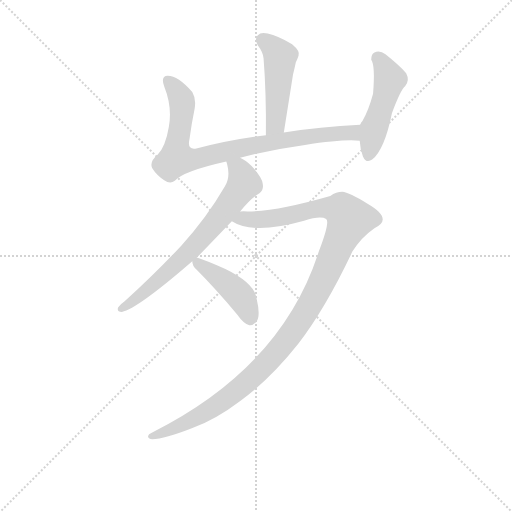
t = 0.00 s
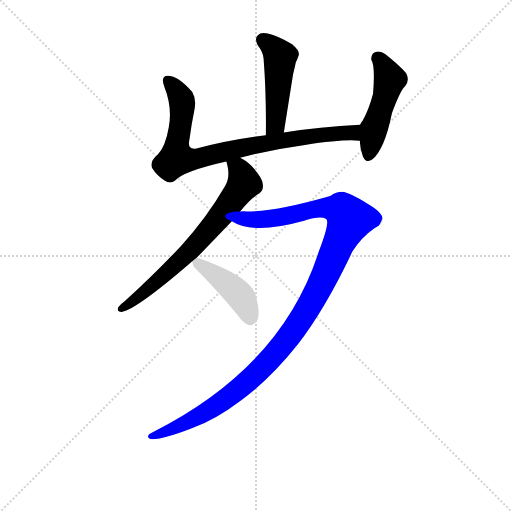
t = 4.24 s
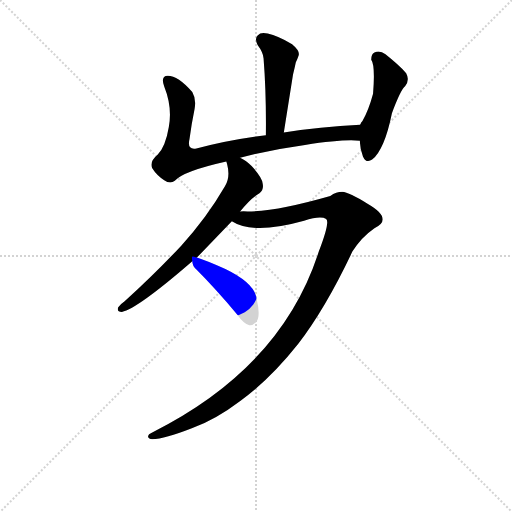
t = 4.41 s
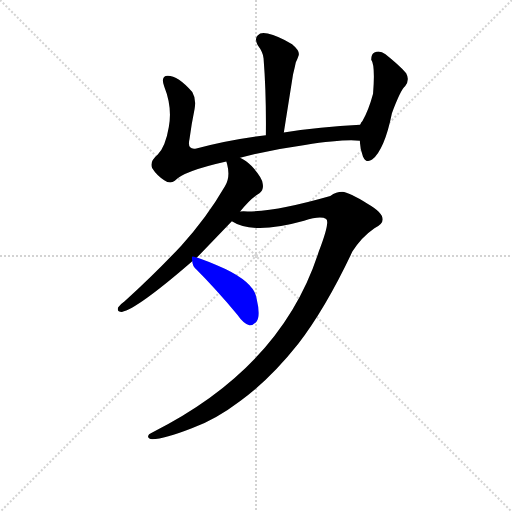
t = 4.59 s
t = 4.76 s: frame unchanged from t = 4.59 s, image omitted
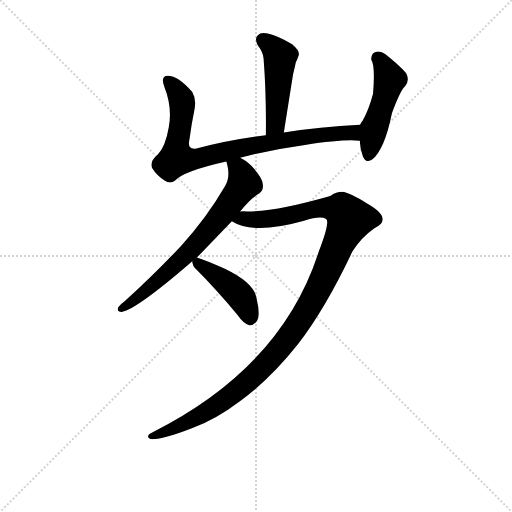
t = 5.45 s

The animated SVG that drew these frames (rendered in a browser with its animation timeline set to each time). Animation: 6 CSS @keyframes rules; one cycle of 5.45 s.

<svg version="1.1" viewBox="0 0 1024 1024" xmlns="http://www.w3.org/2000/svg">
  <g stroke="lightgray" stroke-dasharray="1,1" stroke-width="1" transform="scale(4, 4)">
    <line x1="0" y1="0" x2="256" y2="256"></line>
    <line x1="256" y1="0" x2="0" y2="256"></line>
    <line x1="128" y1="0" x2="128" y2="256"></line>
    <line x1="0" y1="128" x2="256" y2="128"></line>
  </g>
<g transform="scale(0.92, -0.92) translate(60, -900)">
   <style type="text/css">
    @keyframes keyframes0 {
      from {
       stroke: blue;
       stroke-dashoffset: 477;
       stroke-width: 128;
       }
       61% {
       animation-timing-function: step-end;
       stroke: blue;
       stroke-dashoffset: 0;
       stroke-width: 128;
       }
       to {
       stroke: black;
       stroke-width: 1024;
       }
       }
       #make-me-a-hanzi-animation-0 {
         animation: keyframes0 0.638184s both;
         animation-delay: 0.000000s;
         animation-timing-function: linear;
       }
    @keyframes keyframes1 {
      from {
       stroke: blue;
       stroke-dashoffset: 839;
       stroke-width: 128;
       }
       73% {
       animation-timing-function: step-end;
       stroke: blue;
       stroke-dashoffset: 0;
       stroke-width: 128;
       }
       to {
       stroke: black;
       stroke-width: 1024;
       }
       }
       #make-me-a-hanzi-animation-1 {
         animation: keyframes1 0.932780s both;
         animation-delay: 0.638184s;
         animation-timing-function: linear;
       }
    @keyframes keyframes2 {
      from {
       stroke: blue;
       stroke-dashoffset: 480;
       stroke-width: 128;
       }
       61% {
       animation-timing-function: step-end;
       stroke: blue;
       stroke-dashoffset: 0;
       stroke-width: 128;
       }
       to {
       stroke: black;
       stroke-width: 1024;
       }
       }
       #make-me-a-hanzi-animation-2 {
         animation: keyframes2 0.640625s both;
         animation-delay: 1.570964s;
         animation-timing-function: linear;
       }
    @keyframes keyframes3 {
      from {
       stroke: blue;
       stroke-dashoffset: 696;
       stroke-width: 128;
       }
       69% {
       animation-timing-function: step-end;
       stroke: blue;
       stroke-dashoffset: 0;
       stroke-width: 128;
       }
       to {
       stroke: black;
       stroke-width: 1024;
       }
       }
       #make-me-a-hanzi-animation-3 {
         animation: keyframes3 0.816406s both;
         animation-delay: 2.211589s;
         animation-timing-function: linear;
       }
    @keyframes keyframes4 {
      from {
       stroke: blue;
       stroke-dashoffset: 1179;
       stroke-width: 128;
       }
       79% {
       animation-timing-function: step-end;
       stroke: blue;
       stroke-dashoffset: 0;
       stroke-width: 128;
       }
       to {
       stroke: black;
       stroke-width: 1024;
       }
       }
       #make-me-a-hanzi-animation-4 {
         animation: keyframes4 1.209473s both;
         animation-delay: 3.027995s;
         animation-timing-function: linear;
       }
    @keyframes keyframes5 {
      from {
       stroke: blue;
       stroke-dashoffset: 429;
       stroke-width: 128;
       }
       58% {
       animation-timing-function: step-end;
       stroke: blue;
       stroke-dashoffset: 0;
       stroke-width: 128;
       }
       to {
       stroke: black;
       stroke-width: 1024;
       }
       }
       #make-me-a-hanzi-animation-5 {
         animation: keyframes5 0.599121s both;
         animation-delay: 4.237467s;
         animation-timing-function: linear;
       }
</style>
<path d="M 557.0 612.0 L 577.0 738.0 Q 581.0 754.0 583.0 764.0 Q 587.0 773.0 589.0 779.0 Q 593.0 789.0 575.0 804.0 Q 544.0 822.0 522.0 827.0 Q 507.0 831.0 500.0 823.0 Q 493.0 816.0 500.0 802.0 Q 512.0 786.0 513.0 773.0 Q 519.0 697.0 518.0 606.0 C 518.0 576.0 552.0 582.0 557.0 612.0 Z" fill="lightgray"></path> 
<path d="M 462.0 557.0 Q 529.0 575.0 603.0 585.0 Q 688.0 598.0 722.0 594.0 C 752.0 593.0 753.0 631.0 723.0 629.0 Q 635.0 625.0 557.0 612.0 L 518.0 606.0 Q 437.0 596.0 367.0 577.0 Q 346.0 573.0 352.0 598.0 Q 356.0 629.0 363.0 663.0 Q 367.0 685.0 358.0 700.0 Q 324.0 739.0 300.0 735.0 Q 290.0 731.0 297.0 712.0 Q 315.0 667.0 307.0 624.0 Q 300.0 582.0 283.0 564.0 Q 264.0 548.0 271.0 534.0 Q 281.0 518.0 297.0 508.0 Q 310.0 499.0 320.0 507.0 Q 338.0 528.0 432.0 549.0 L 462.0 557.0 Z" fill="lightgray"></path> 
<path d="M 722.0 594.0 Q 723.0 575.0 729.0 560.0 Q 736.0 544.0 749.0 553.0 Q 776.0 575.0 792.0 654.0 Q 811.0 705.0 821.0 713.0 Q 831.0 726.0 823.0 741.0 Q 807.0 759.0 778.0 782.0 Q 766.0 791.0 754.0 786.0 Q 747.0 783.0 747.0 770.0 Q 756.0 758.0 751.0 696.0 Q 741.0 659.0 728.0 637.0 Q 725.0 634.0 723.0 629.0 L 722.0 594.0 Z" fill="lightgray"></path> 
<path d="M 368.0 340.0 L 444.0 419.0 L 462.0 440.0 Q 484.0 468.0 504.0 480.0 Q 514.0 487.0 511.0 501.0 Q 510.0 514.0 487.0 539.0 Q 474.0 552.0 462.0 557.0 C 436.0 572.0 425.0 578.0 432.0 549.0 Q 433.0 546.0 434.0 542.0 Q 441.0 515.0 429.0 495.0 Q 389.0 426.0 334.0 366.0 Q 280.0 308.0 211.0 245.0 Q 201.0 238.0 197.0 232.0 Q 193.0 222.0 205.0 222.0 Q 238.0 228.0 358.0 332.0 L 368.0 340.0 Z" fill="lightgray"></path> 
<path d="M 444.0 419.0 Q 490.0 389.0 601.0 420.0 Q 637.0 432.0 649.0 424.0 Q 658.0 418.0 633.0 353.0 Q 552.0 101.0 271.0 -40.0 Q 261.0 -44.0 262.0 -50.0 Q 263.0 -54.0 271.0 -55.0 Q 298.0 -54.0 357.0 -31.0 Q 409.0 -12.0 463.0 29.0 Q 527.0 75.0 588.0 152.0 Q 648.0 230.0 706.0 353.0 Q 725.0 384.0 754.0 404.0 Q 772.0 413.0 772.0 423.0 Q 772.0 438.0 739.0 457.0 Q 699.0 482.0 684.0 483.0 Q 671.0 483.0 658.0 474.0 Q 543.0 441.0 478.0 440.0 Q 469.0 441.0 462.0 440.0 C 432.0 440.0 416.0 430.0 444.0 419.0 Z" fill="lightgray"></path> 
<path d="M 358.0 332.0 Q 358.0 322.0 367.0 314.0 Q 407.0 274.0 456.0 216.0 Q 469.0 197.0 482.0 193.0 Q 489.0 192.0 497.0 200.0 Q 507.0 212.0 498.0 250.0 Q 494.0 284.0 430.0 315.0 Q 390.0 333.0 368.0 340.0 C 356.0 344.0 356.0 344.0 358.0 332.0 Z" fill="lightgray"></path> 
      <clipPath id="make-me-a-hanzi-clip-0">
      <path d="M 557.0 612.0 L 577.0 738.0 Q 581.0 754.0 583.0 764.0 Q 587.0 773.0 589.0 779.0 Q 593.0 789.0 575.0 804.0 Q 544.0 822.0 522.0 827.0 Q 507.0 831.0 500.0 823.0 Q 493.0 816.0 500.0 802.0 Q 512.0 786.0 513.0 773.0 Q 519.0 697.0 518.0 606.0 C 518.0 576.0 552.0 582.0 557.0 612.0 Z" fill="lightgray"></path>
      </clipPath>
      <path clip-path="url(#make-me-a-hanzi-clip-0)" d="M 511.0 813.0 L 549.0 777.0 L 540.0 639.0 L 523.0 614.0 " fill="none" id="make-me-a-hanzi-animation-0" stroke-dasharray="349 698" stroke-linecap="round"></path>

      <clipPath id="make-me-a-hanzi-clip-1">
      <path d="M 462.0 557.0 Q 529.0 575.0 603.0 585.0 Q 688.0 598.0 722.0 594.0 C 752.0 593.0 753.0 631.0 723.0 629.0 Q 635.0 625.0 557.0 612.0 L 518.0 606.0 Q 437.0 596.0 367.0 577.0 Q 346.0 573.0 352.0 598.0 Q 356.0 629.0 363.0 663.0 Q 367.0 685.0 358.0 700.0 Q 324.0 739.0 300.0 735.0 Q 290.0 731.0 297.0 712.0 Q 315.0 667.0 307.0 624.0 Q 300.0 582.0 283.0 564.0 Q 264.0 548.0 271.0 534.0 Q 281.0 518.0 297.0 508.0 Q 310.0 499.0 320.0 507.0 Q 338.0 528.0 432.0 549.0 L 462.0 557.0 Z" fill="lightgray"></path>
      </clipPath>
      <path clip-path="url(#make-me-a-hanzi-clip-1)" d="M 305.0 725.0 L 335.0 684.0 L 324.0 555.0 L 375.0 556.0 L 553.0 595.0 L 654.0 609.0 L 700.0 612.0 L 718.0 600.0 " fill="none" id="make-me-a-hanzi-animation-1" stroke-dasharray="711 1422" stroke-linecap="round"></path>

      <clipPath id="make-me-a-hanzi-clip-2">
      <path d="M 722.0 594.0 Q 723.0 575.0 729.0 560.0 Q 736.0 544.0 749.0 553.0 Q 776.0 575.0 792.0 654.0 Q 811.0 705.0 821.0 713.0 Q 831.0 726.0 823.0 741.0 Q 807.0 759.0 778.0 782.0 Q 766.0 791.0 754.0 786.0 Q 747.0 783.0 747.0 770.0 Q 756.0 758.0 751.0 696.0 Q 741.0 659.0 728.0 637.0 Q 725.0 634.0 723.0 629.0 L 722.0 594.0 Z" fill="lightgray"></path>
      </clipPath>
      <path clip-path="url(#make-me-a-hanzi-clip-2)" d="M 762.0 773.0 L 787.0 728.0 L 741.0 562.0 " fill="none" id="make-me-a-hanzi-animation-2" stroke-dasharray="352 704" stroke-linecap="round"></path>

      <clipPath id="make-me-a-hanzi-clip-3">
      <path d="M 368.0 340.0 L 444.0 419.0 L 462.0 440.0 Q 484.0 468.0 504.0 480.0 Q 514.0 487.0 511.0 501.0 Q 510.0 514.0 487.0 539.0 Q 474.0 552.0 462.0 557.0 C 436.0 572.0 425.0 578.0 432.0 549.0 Q 433.0 546.0 434.0 542.0 Q 441.0 515.0 429.0 495.0 Q 389.0 426.0 334.0 366.0 Q 280.0 308.0 211.0 245.0 Q 201.0 238.0 197.0 232.0 Q 193.0 222.0 205.0 222.0 Q 238.0 228.0 358.0 332.0 L 368.0 340.0 Z" fill="lightgray"></path>
      </clipPath>
      <path clip-path="url(#make-me-a-hanzi-clip-3)" d="M 440.0 548.0 L 459.0 533.0 L 471.0 501.0 L 446.0 465.0 L 319.0 320.0 L 247.0 258.0 L 205.0 230.0 " fill="none" id="make-me-a-hanzi-animation-3" stroke-dasharray="568 1136" stroke-linecap="round"></path>

      <clipPath id="make-me-a-hanzi-clip-4">
      <path d="M 444.0 419.0 Q 490.0 389.0 601.0 420.0 Q 637.0 432.0 649.0 424.0 Q 658.0 418.0 633.0 353.0 Q 552.0 101.0 271.0 -40.0 Q 261.0 -44.0 262.0 -50.0 Q 263.0 -54.0 271.0 -55.0 Q 298.0 -54.0 357.0 -31.0 Q 409.0 -12.0 463.0 29.0 Q 527.0 75.0 588.0 152.0 Q 648.0 230.0 706.0 353.0 Q 725.0 384.0 754.0 404.0 Q 772.0 413.0 772.0 423.0 Q 772.0 438.0 739.0 457.0 Q 699.0 482.0 684.0 483.0 Q 671.0 483.0 658.0 474.0 Q 543.0 441.0 478.0 440.0 Q 469.0 441.0 462.0 440.0 C 432.0 440.0 416.0 430.0 444.0 419.0 Z" fill="lightgray"></path>
      </clipPath>
      <path clip-path="url(#make-me-a-hanzi-clip-4)" d="M 452.0 421.0 L 529.0 424.0 L 655.0 449.0 L 684.0 442.0 L 700.0 423.0 L 617.0 242.0 L 572.0 173.0 L 520.0 111.0 L 406.0 15.0 L 326.0 -29.0 L 269.0 -47.0 " fill="none" id="make-me-a-hanzi-animation-4" stroke-dasharray="1051 2102" stroke-linecap="round"></path>

      <clipPath id="make-me-a-hanzi-clip-5">
      <path d="M 358.0 332.0 Q 358.0 322.0 367.0 314.0 Q 407.0 274.0 456.0 216.0 Q 469.0 197.0 482.0 193.0 Q 489.0 192.0 497.0 200.0 Q 507.0 212.0 498.0 250.0 Q 494.0 284.0 430.0 315.0 Q 390.0 333.0 368.0 340.0 C 356.0 344.0 356.0 344.0 358.0 332.0 Z" fill="lightgray"></path>
      </clipPath>
      <path clip-path="url(#make-me-a-hanzi-clip-5)" d="M 368.0 329.0 L 453.0 266.0 L 466.0 252.0 L 483.0 207.0 " fill="none" id="make-me-a-hanzi-animation-5" stroke-dasharray="301 602" stroke-linecap="round"></path>

</g>
</svg>
